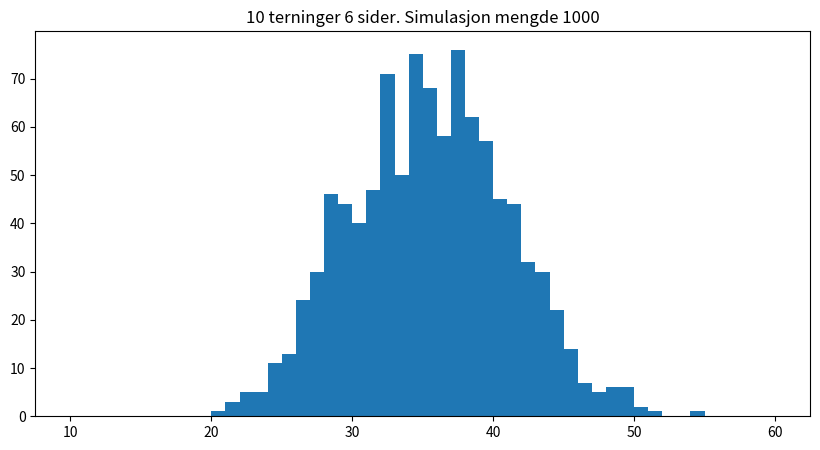

The script that saved this image:
import random
import numpy as np
from matplotlib import pyplot as plt
###############################################################

sim_length=1000             #Amount of dice rolls
dice_amount = 10            #Amount of dices
Dx = 6                      #Amount of sides each dice has
print_output = 0            #Print output as array in terminal. 1 = on. 0= 0ff

###############################################################

loop_op= 0
array=[]
fig = plt.figure(figsize =(10, 5))

def die_roller(die_amount):
    current_die = 1
    die_array=[]
    while current_die <= die_amount:        
        die = random.randint(1,Dx)
        current_die +=1 
        die_array +=[die]
      
    sum = 0        
    #Loop through the array to calculate sum of elements    
    for i in range(0, len(die_array)):    
        sum = sum + die_array[i]
    return sum


while loop_op <= sim_length:
    loop_op += 1
    array +=[die_roller(dice_amount)]

histogram_size= dice_amount-1
hist_array=[]
while histogram_size < Dx * dice_amount:
    histogram_size += 1
    hist_array +=[histogram_size]

    
if print_output == 1:
    print("||||||||||||||")
    print(array)
    print("||||||||||||||")


plt.hist(array, hist_array) 
plt.title(str(dice_amount)+" terninger " + str(Dx)+ " sider. Simulasjon mengde " + str(sim_length))
plt.show()

